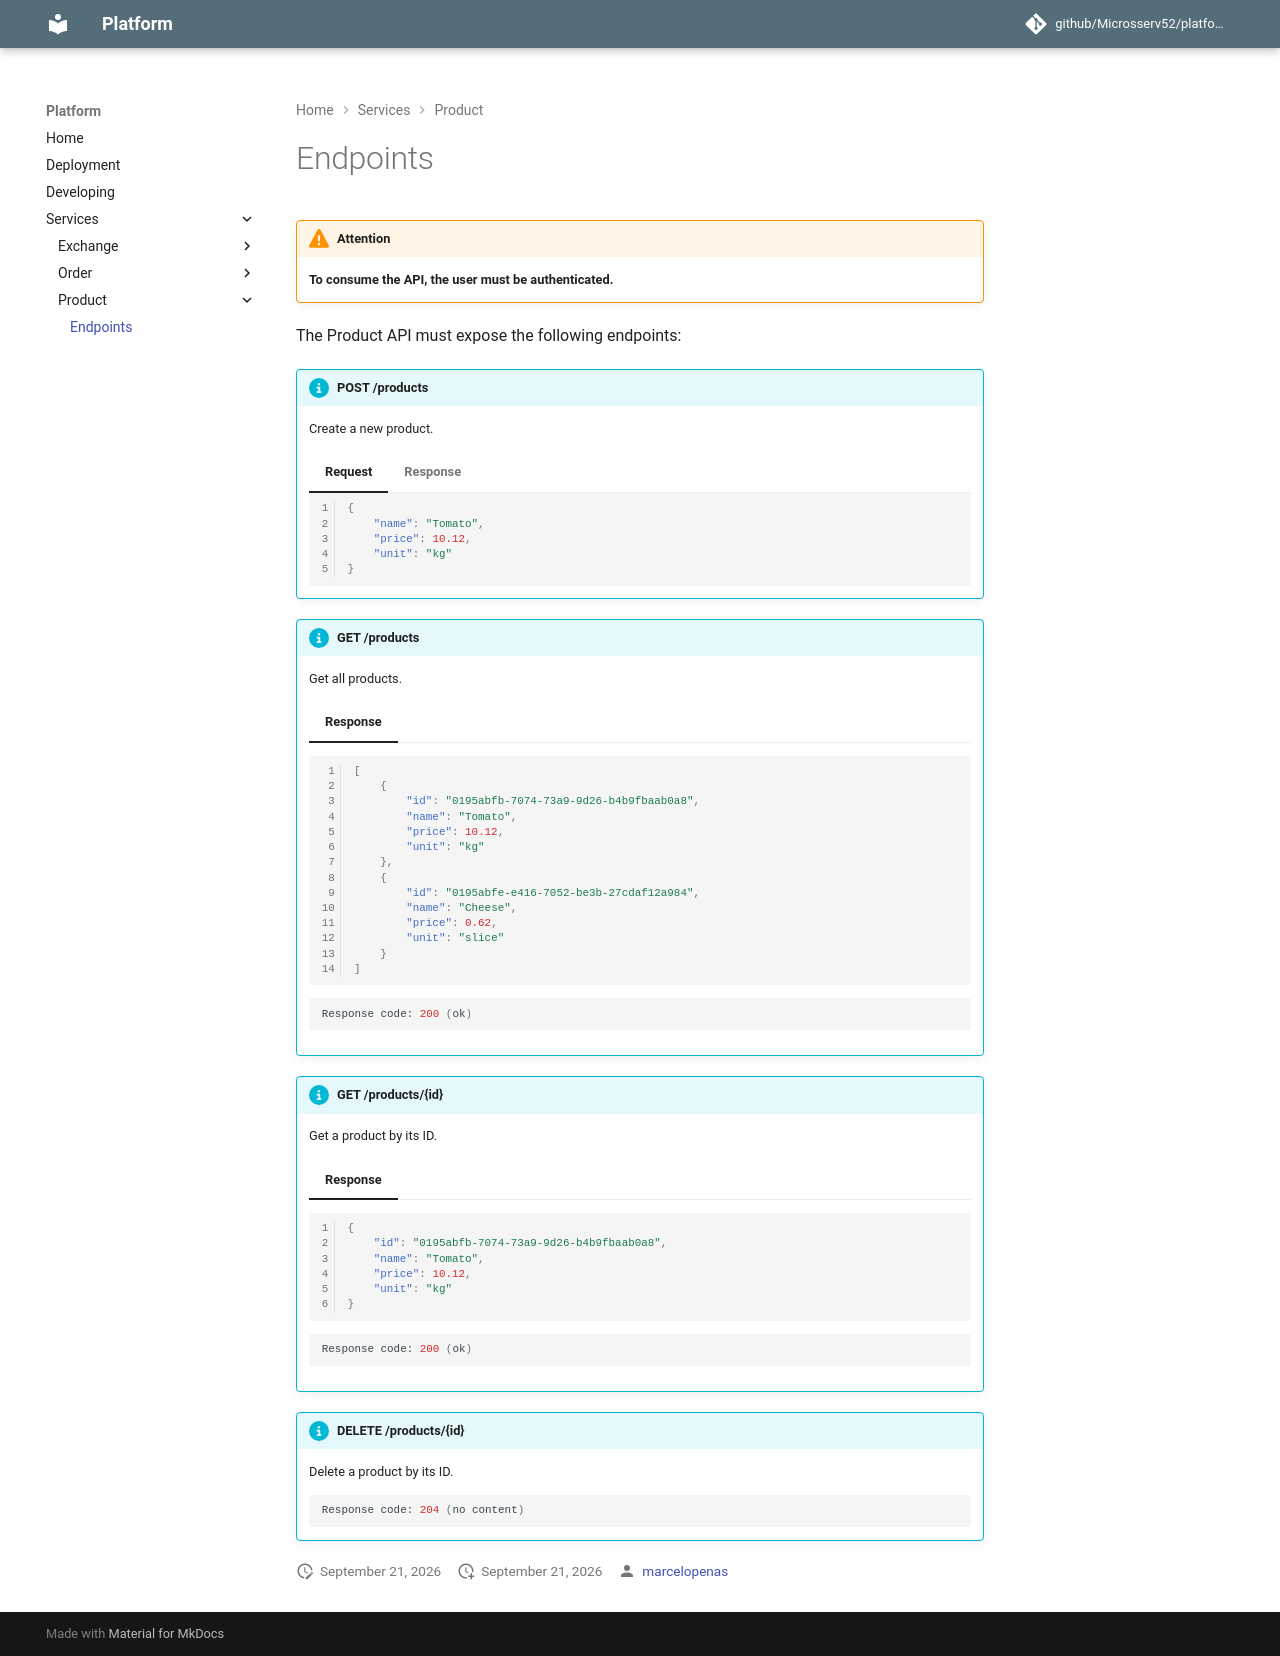

repository: Microsserv52/platform · page: services/product/endpoints/index.html · generator: mkdocs

# Endpoints

!!! warning "Attention"

    **To consume the API, the user must be authenticated.**

The Product API must expose the following endpoints:

!!! info "POST /products"

    Create a new product.

    === "Request"

        ``` { .json .copy .select linenums='1' }
        {
            "name": "Tomato",
            "price": 10.12,
            "unit": "kg"
        }
        ```

    === "Response"

        ``` { .json .copy .select linenums='1' }
        {
            "id": "0195abfb-7074-73a9-9d26-b4b9fbaab0a8",
            "name": "Tomato",
            "price": 10.12,
            "unit": "kg"
        }
        ```
        ```bash
        Response code: 201 (created)
        ```

!!! info "GET /products"

    Get all products.

    === "Response"

        ``` { .json .copy .select linenums='1' }
        [
            {
                "id": "0195abfb-7074-73a9-9d26-b4b9fbaab0a8",
                "name": "Tomato",
                "price": 10.12,
                "unit": "kg"
            },
            {
                "id": "0195abfe-e416-7052-be3b-27cdaf12a984",
                "name": "Cheese",
                "price": 0.62,
                "unit": "slice"
            }
        ]
        ```
        ```bash
        Response code: 200 (ok)
        ```

!!! info "GET /products/{id}"

    Get a product by its ID.

    === "Response"

        ``` { .json .copy .select linenums='1' }
        {
            "id": "0195abfb-7074-73a9-9d26-b4b9fbaab0a8",
            "name": "Tomato",
            "price": 10.12,
            "unit": "kg"
        }
        ```
        ```bash
        Response code: 200 (ok)
        ```

!!! info "DELETE /products/{id}"

    Delete a product by its ID.

    ```bash
    Response code: 204 (no content)
    ```
